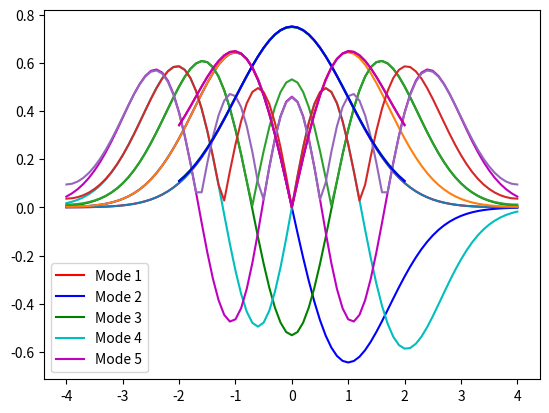
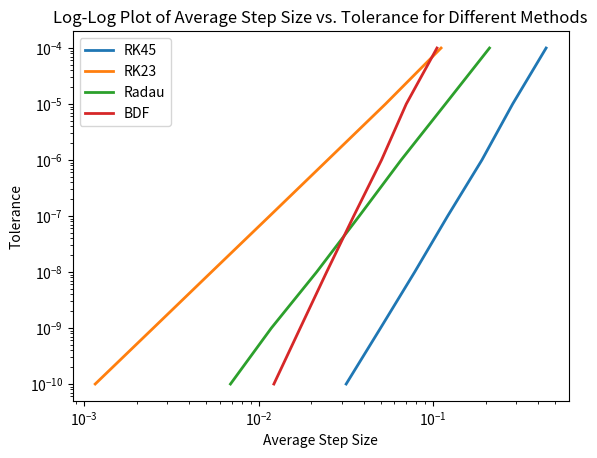

The matplotlib source for these figures, in order:
import numpy as np
from scipy.sparse import diags
from scipy.sparse.linalg import eigsh
import matplotlib.pyplot as plt
from scipy.integrate import solve_ivp, odeint
from numpy.polynomial.hermite import Hermite
from scipy.special import factorial

############################
# PART A
############################

starting_epsilon = 0.1
tol = 1e-4  # define a tolerance level
col = ['r', 'b', 'g', 'c', 'm', 'k']  # eigenfunction colors
yp = [-4, 4]
x = np.linspace(yp[0], yp[1], 81, endpoint=True)
A1 = np.zeros((81, 5))
A2 = np.zeros(5)

def system(x, y, epsilon):
    dy1dx = y[1]
    dy2dx = (x**2 - epsilon) * y[0]
    return [dy1dx, dy2dx]

for modes in range(1, 6):  # begin mode loop
    epsilon = starting_epsilon  # initial value of eigenvalue beta
    depsilon = starting_epsilon / 100  # default step size in beta
    for i in range(1000):  # begin convergence loop for beta
        y0 = [1, np.sqrt(16 - epsilon)]
        
        # Solve the system using solve_ivp
        sol = solve_ivp(system, [x[0], x[-1]], y0, args=(epsilon,), t_eval=x, method='RK45')
        
        if abs((sol.y[1, -1] + np.sqrt(16 - epsilon) * sol.y[0, -1]) - 0) < tol:  # check for convergence
            #print(f"Eigenvalue found for mode {modes}: {epsilon}")
            break  # exit convergence loop
        
        # Adjust epsilon based on the sign of the boundary condition
        if (-1) ** (modes + 1) * (sol.y[1, -1] + np.sqrt(16 - epsilon) * sol.y[0, -1]) > 0:
            epsilon += depsilon
        else:
            epsilon -= depsilon / 2
            depsilon /= 2

    A2[modes - 1] = epsilon
    starting_epsilon = epsilon + 0.1  # after finding eigenvalue, pick new start
    norm = np.trapz(sol.y[0] ** 2, x)  # calculate the normalization
    A1[:, modes - 1] = np.abs(sol.y[0] / np.sqrt(norm))
    plt.plot(x, sol.y[0] / np.sqrt(norm), col[modes - 1], label=f'Mode {modes}')  # plot modes

print(A2)
plt.legend()
plt.show()

############################
# PART B
############################
dx = 0.1
x = np.arange(-4, 4+dx, dx)
n = len(x)-2

# 2nd derivative matrix, Kutz Book pg. 186
A = np.zeros(shape=(n, n))
A += -2 * np.eye(n)
A += 1 * np.eye(n, k=1)
A += 1 * np.eye(n, k=-1)

A[0, 0] = -2/3
A[0, 1] = 2/3
A[-1, -1] = -2/3
A[-1, -2] = 2/3

A /= dx**2

P = np.diag(x[1:-1]**2)

eigenvalues, eigenvectors = np.linalg.eig(-A+P)

# Sort eigenvalues to get the smallest ones
order = np.argsort(eigenvalues)[:5]
A4 = eigenvalues[order]
print(A4)

# Get the respective eigenfunctions
A3 = np.zeros(shape=(len(x), 5))
A3[1:-1, :] = eigenvectors[:, order][:, :5]

# Check FDF & BDF coefficients here
A3[0,:] = (4/3)*A3[1,:] - (1/3)*A3[2,:]
A3[-1,:] = (4/3)*A3[-2,:] - (1/3)*A3[-3,:]
A3 = np.abs(A3 / np.sqrt(np.trapz(A3**2, x, axis=0)))

# Normalize and plot the first few eigenvectors
for i in range(5):
    plt.plot(x, A3[:, i])

plt.show()

############################
# PART C
############################

gamma_array = [-0.05, 0.05]
tol = 1e-4
dx = 0.1
x = np.arange(-2, 2+dx, dx)
pEig = []
pFunc = []
nEig = []
nFunc = []

# Define arrays for eigenvalues and eigenfunctions for each gamma
A5, A7 = np.zeros((41,2)), np.zeros((41,2)) 
A6, A8 = np.zeros(5), np.zeros(5)

def system(x, y, epsilon, gamma):
    dy1dx = y[1]
    dy2dx = (gamma * np.abs(y[0]) ** 2 + x ** 2 - epsilon) * y[0]
    return [dy1dx, dy2dx]

# Main loop over gamma values
for g, gamma in enumerate(gamma_array):
    starting_epsilon = 0.1
    A = 1e-6
    for modes in range(1,3): 
        dA = 0.01
        for i in range(100):  # Convergence loop for A
            epsilon = starting_epsilon
            depsilon = 0.2
            for j in range(100): #E loop
                y0 = [A, A*np.sqrt(4 - epsilon)]
                    
                # Solve the differential equation with solve_ivp
                sol = solve_ivp(system, [x[0], x[-1]], y0, args=(epsilon, gamma), t_eval = x)

                # Check convergence on boundary condition
                residual = sol.y[1, -1] + np.sqrt(4 - epsilon) * sol.y[0, -1]
                if abs(residual) < tol:
                    break
                # Adjust epsilon based on residual
                if (-1)**(modes+1)*residual > 0:
                    epsilon += depsilon
                else:
                    epsilon -= depsilon
                    depsilon/= 2
                    
            area = np.trapz(sol.y[0, :]**2, sol.t)
            if np.abs(area-1) < tol:
                break
            if area < 1:
                A+=dA
            else:
                A-=dA
                dA/=2

        starting_epsilon = epsilon + 0.2  # Update starting epsilon for next mode
        if gamma > 0:
            pEig.append(epsilon)
            pFunc.append(np.abs(sol.y[0]))    
        else:
            nEig.append(epsilon)
            nFunc.append(np.abs(sol.y[0]))
            
A5 = np.array(pFunc).T
A6 = np.array(pEig)
print(A6)
A7 = np.array(nFunc).T
A8 = np.array(nEig)
print(A8)
    
plt.plot(x, A5[:,0], color='g', label=f'Gamma {0.05}, Mode {1}')
plt.plot(x, A5[:,1], color='r', label=f'Gamma {0.05}, Mode {2}')
plt.show()

plt.plot(x, A7[:,0], color='b', label=f'Gamma {-0.05}, Mode {1}')
plt.plot(x, A7[:,1], color='m', label=f'Gamma {-0.05}, Mode {2}')
plt.show()

##########
# PART D #
##########

# Define a sample ODE system, e.g., dy/dt = -epsilon * y
def system(x, y, epsilon):
    dy1dx = y[1]
    dy2dx = (x ** 2 - epsilon) * y[0]
    return [dy1dx, dy2dx]

epsilon = 1
TOL = [1e-4, 1e-5, 1e-6, 1e-7, 1e-8, 1e-9, 1e-10]
methods = ['RK45', 'RK23', 'Radau', 'BDF']
yp = [-2, 2]
x_span = (yp[0], yp[1])
y0 = [1, np.sqrt(3)]

# Array to store slopes
A9 = np.zeros((4,))

# Plot settings
plt.figure()

# Loop over methods
for idx, method in enumerate(methods):
    avg_step_sizes = []
    
    # Loop over tolerances
    for tol in TOL:
        options = {'rtol': tol, 'atol': tol}
        sol = solve_ivp(system, x_span, y0, method=method, args=(epsilon,), **options)
        
        # Calculate the average step size
        step_sizes = np.diff(sol.t)  # Differences between consecutive time points
        average_step_size = np.mean(step_sizes)
        avg_step_sizes.append(average_step_size)

    # Convert lists to arrays for polyfit
    log_avg_step_sizes = np.log10(avg_step_sizes)
    log_TOL = np.log10(TOL)

    # Calculate slope using polyfit and save it
    slope, _ = np.polyfit(log_avg_step_sizes, log_TOL, 1)
    A9[idx,] = slope

    # Plot the tolerances against the average step sizes for each method
    plt.loglog(avg_step_sizes, TOL, label=method, linewidth=2)

# Add labels, title, and legend
plt.xlabel('Average Step Size')
plt.ylabel('Tolerance')
plt.title('Log-Log Plot of Average Step Size vs. Tolerance for Different Methods')
plt.legend()
plt.show()

# Print the slopes array
print("Slopes for each method (RK45, RK23, Radau, BDF):")
print(A9)

##########
# PART E #
##########

# Get hermite polynomials from numpy
def H(n, x):
    hermite = Hermite(np.eye(n+1)[n])
    return hermite(x)

def phi(n, x):
    #Exact solution for the nth eigenfunction (starting from 0).
    #Note that m omega / h_bar = 1
    return 1 / (np.sqrt(2**n * factorial(n))) * (1/np.pi)**0.25 * np.exp(-x**2 / 2) * H(n, x)

dx =0.1
x = np.arange(-4, 4.1, dx)
phi_exact = np.zeros(shape=(81, 5))
eigs_exact = np.array([2*n+1 for n in range(5)])

for n in range(5): # 5 modes
    phi_exact[:, n] = phi(n, x)

# Check part A with exact solution
A10 = np.trapz((np.abs(A1) - np.abs(phi_exact))**2, dx=0.1, axis=0)
A11 = 100 * np.abs(A2 - eigs_exact) / eigs_exact

# Check part B with exact solution
A12 = np.trapz((np.abs(A3) - np.abs(phi_exact))**2, dx=0.1, axis=0)
A13 = 100 * np.abs(A4 - eigs_exact) / eigs_exact


